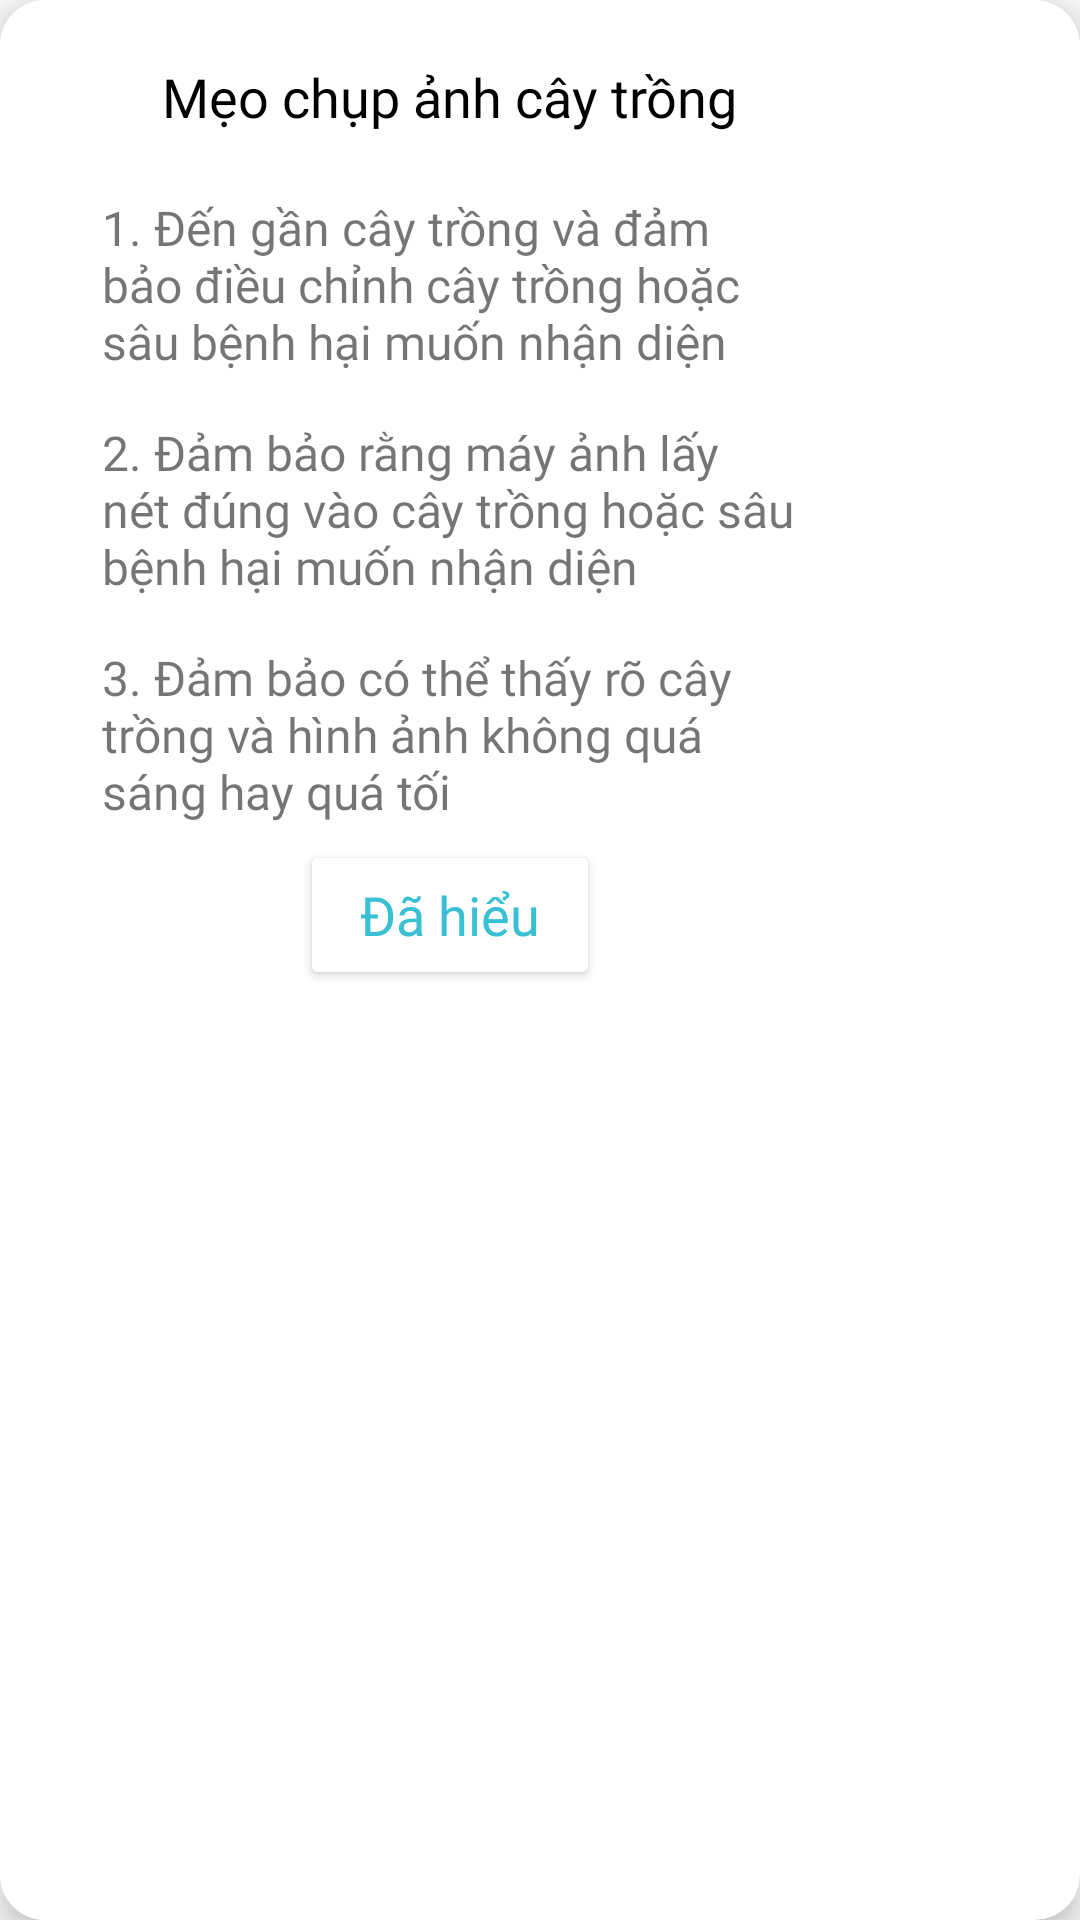

Write the Android layout XML for this screen, with the resource values it uses.
<!-- AndroidManifest.xml: application theme Theme.PlansDetection -->
<!-- res/layout/dialog_box.xml -->
<?xml version="1.0" encoding="utf-8"?>
<androidx.cardview.widget.CardView xmlns:android="http://schemas.android.com/apk/res/android"
    android:layout_width="wrap_content"
    android:layout_height="350dp"
    xmlns:app="http://schemas.android.com/apk/res-auto"
    app:cardElevation="5dp"
    android:background="@color/white"
    app:cardCornerRadius="15dp">

    <androidx.constraintlayout.widget.ConstraintLayout
        android:layout_width="300dp"
        android:layout_height="match_parent"
        android:background="@color/white">

        <TextView
            android:layout_width="wrap_content"
            android:layout_height="wrap_content"
            android:id="@+id/tvConfirmLogout"
            android:text="Mẹo chụp ảnh cây trồng"
            android:textColor="@color/black"
            android:fontFamily="@font/lato"
            android:textSize="18sp"
            android:layout_marginTop="20dp"
            app:layout_constraintEnd_toEndOf="parent"
            app:layout_constraintStart_toStartOf="parent"
            app:layout_constraintTop_toTopOf="parent"
            />

        <TextView
            android:id="@+id/textView3"
            android:layout_width="250dp"
            android:layout_height="wrap_content"
            android:layout_marginHorizontal="50dp"
            android:layout_marginTop="45dp"
            android:paddingHorizontal="9dp"
            android:fontFamily="@font/lato"
            android:text="1. Đến gần cây trồng và đảm bảo điều chỉnh cây trồng hoặc sâu bệnh hại muốn nhận diện"
            android:textSize="16sp"
            app:layout_constraintEnd_toEndOf="@+id/tvConfirmLogout"
            app:layout_constraintStart_toStartOf="@+id/tvConfirmLogout"
            app:layout_constraintTop_toTopOf="@+id/tvConfirmLogout" />
        <TextView
            android:id="@+id/textView4"
            android:layout_width="250dp"
            android:layout_height="wrap_content"
            android:layout_marginHorizontal="50dp"
            android:layout_marginTop="75dp"
            android:paddingHorizontal="9dp"
            android:fontFamily="@font/lato"
            android:text="2. Đảm bảo rằng máy ảnh lấy nét đúng vào cây trồng hoặc sâu bệnh hại muốn nhận diện"
            android:textSize="16sp"
            app:layout_constraintEnd_toEndOf="@+id/textView3"
            app:layout_constraintStart_toStartOf="@+id/textView3"
            app:layout_constraintTop_toTopOf="@+id/textView3" />

        <TextView
            android:id="@+id/textView5"
            android:layout_width="250dp"
            android:layout_height="wrap_content"
            android:layout_marginHorizontal="50dp"
            android:layout_marginTop="75dp"
            android:paddingHorizontal="9dp"
            android:fontFamily="@font/lato"
            android:text="3. Đảm bảo có thể thấy rõ cây trồng và hình ảnh không quá sáng hay quá tối"
            android:textSize="16sp"
            app:layout_constraintEnd_toEndOf="@+id/textView4"
            app:layout_constraintStart_toStartOf="@+id/textView4"
            app:layout_constraintTop_toTopOf="@+id/textView4" />


            <Button
                android:id="@+id/btnDialogOK"
                android:layout_width="100dp"
                android:layout_height="50dp"
                android:backgroundTint="@color/white"
                android:padding="5dp"
                android:text="Đã hiểu"
                android:fontFamily="@font/lato"
                android:textAllCaps="false"
                android:textColor="@color/sky_blue"
                android:textSize="18sp"
                app:strokeColor="@color/sky_blue"
                app:strokeWidth="2dp"
                android:layout_marginTop="65dp"
                app:layout_constraintEnd_toEndOf="@+id/textView5"
                app:layout_constraintStart_toStartOf="@+id/textView5"
                app:layout_constraintTop_toTopOf="@+id/textView5" />
    </androidx.constraintlayout.widget.ConstraintLayout>
</androidx.cardview.widget.CardView>
<!-- resources referenced by this layout -->
<resources>
  <color name="black">#FF000000</color>
  <color name="sky_blue">#39C0D4</color>
  <color name="white">#FFFFFFFF</color>
  <style name="Theme.PlansDetection" parent="Base.Theme.PlansDetection" />
  <style name="Base.Theme.PlansDetection" parent="Theme.AppCompat.DayNight.NoActionBar">
          
          
      </style>
</resources>
